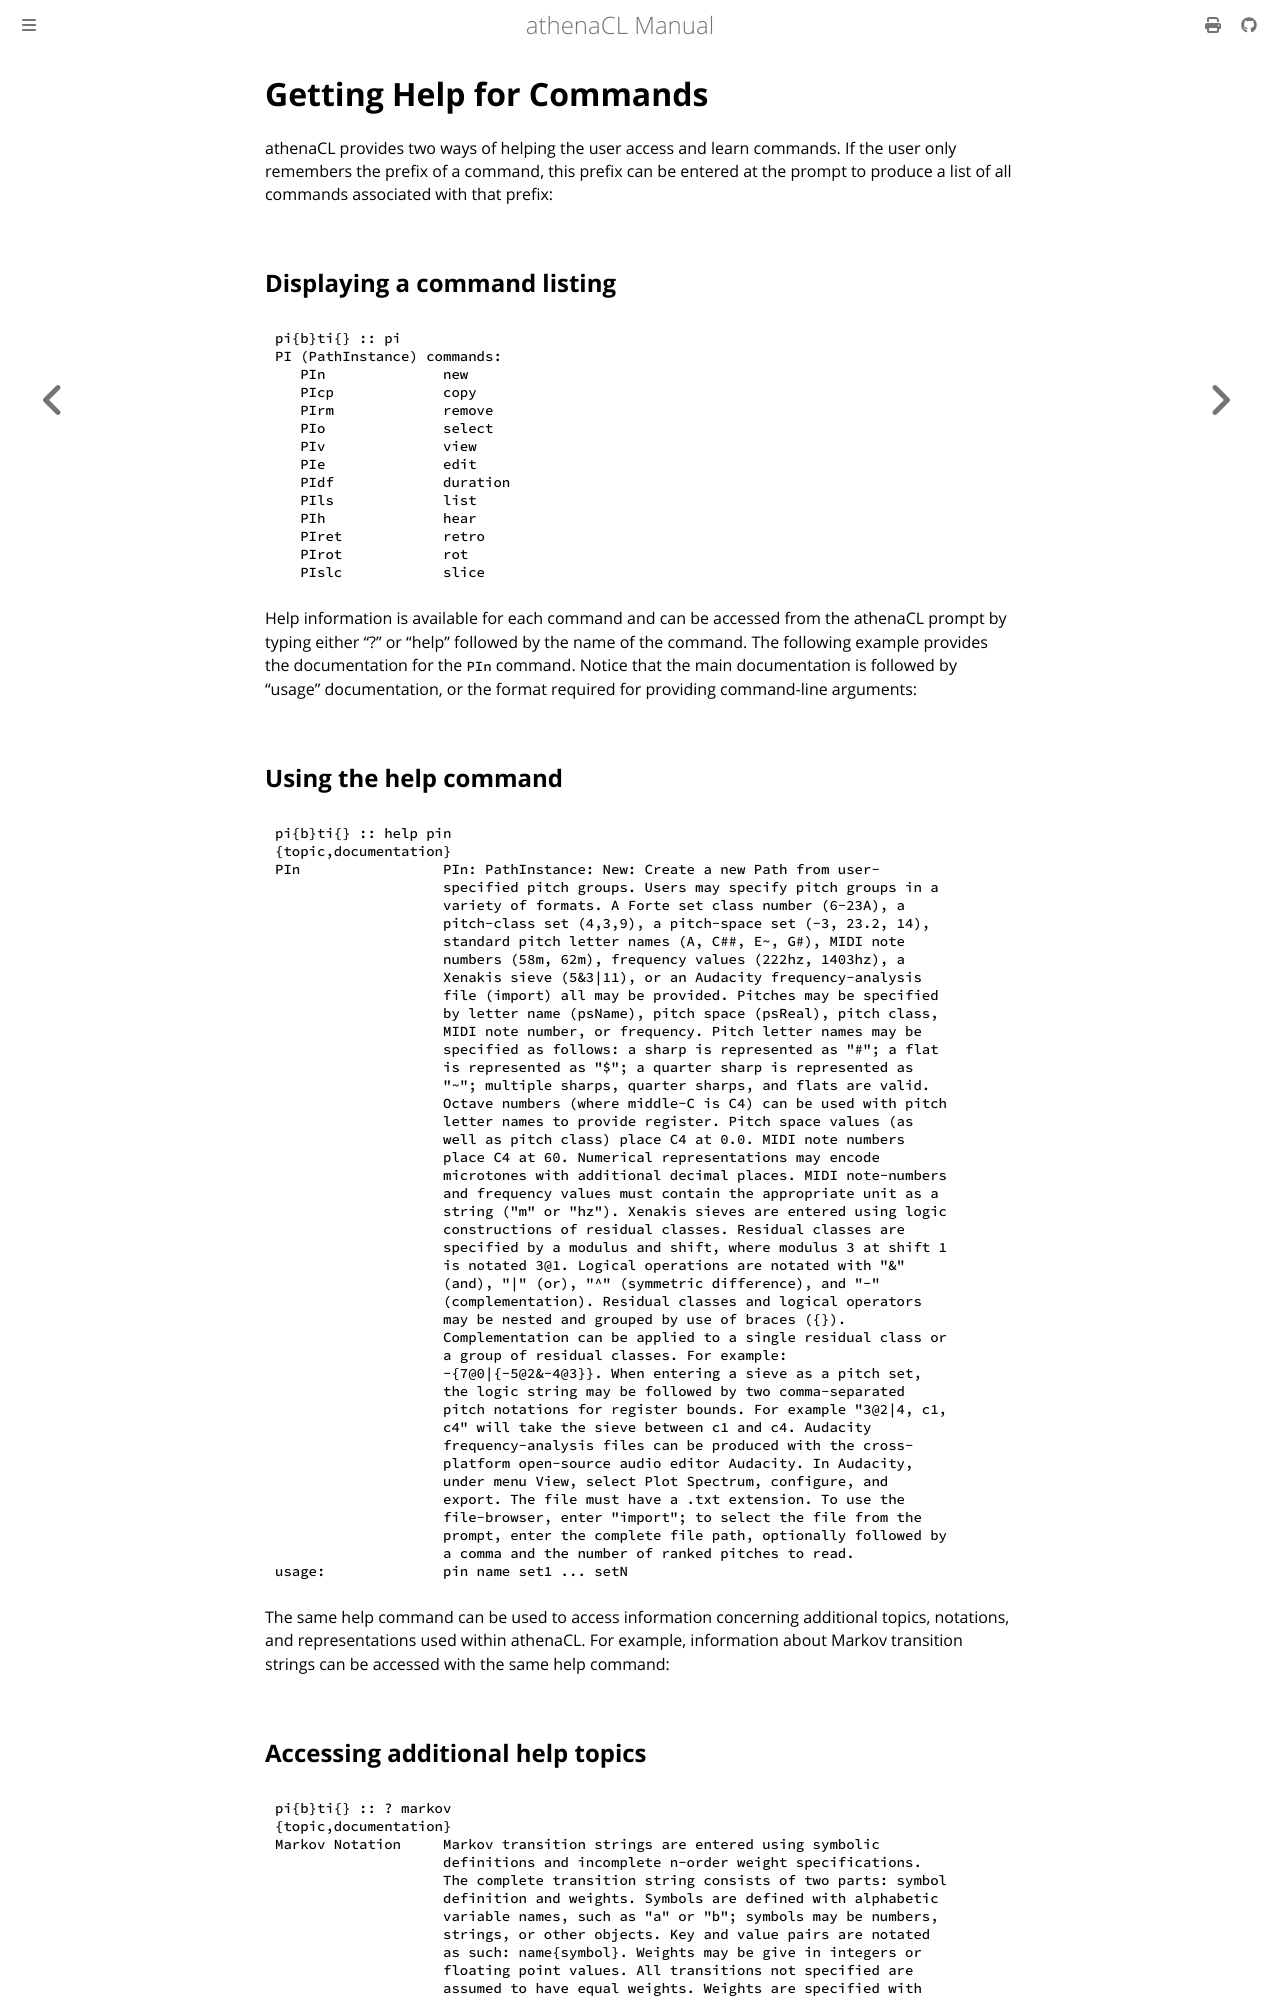

repository: ales-tsurko/athenaCL · page: chapter01/06-getting-help-for-commands.html · generator: mdbook

# Getting Help for Commands

athenaCL provides two ways of helping the user access and learn commands. If the
user only remembers the prefix of a command, this prefix can be entered at the
prompt to produce a list of all commands associated with that prefix:




## Displaying a command listing

```
pi{b}ti{} :: pi
PI (PathInstance) commands:
   PIn              new      
   PIcp             copy     
   PIrm             remove   
   PIo              select   
   PIv              view     
   PIe              edit     
   PIdf             duration 
   PIls             list     
   PIh              hear     
   PIret            retro    
   PIrot            rot      
   PIslc            slice 
```

Help information is available for each command and can be accessed from the
athenaCL prompt by typing either "?" or "help" followed by the name of the
command. The following example provides the documentation for the `PIn` command.
Notice that the main documentation is followed by "usage" documentation, or the
format required for providing command-line arguments:




## Using the help command

```
pi{b}ti{} :: help pin
{topic,documentation}
PIn                 PIn: PathInstance: New: Create a new Path from user-
                    specified pitch groups. Users may specify pitch groups in a
                    variety of formats. A Forte set class number (6-23A), a
                    pitch-class set (4,3,9), a pitch-space set (-3, 23.2, 14),
                    standard pitch letter names (A, C##, E~, G#), MIDI note
                    numbers (58m, 62m), frequency values (222hz, 1403hz), a
                    Xenakis sieve (5&3|11), or an Audacity frequency-analysis
                    file (import) all may be provided. Pitches may be specified
                    by letter name (psName), pitch space (psReal), pitch class,
                    MIDI note number, or frequency. Pitch letter names may be
                    specified as follows: a sharp is represented as "#"; a flat
                    is represented as "$"; a quarter sharp is represented as
                    "~"; multiple sharps, quarter sharps, and flats are valid.
                    Octave numbers (where middle-C is C4) can be used with pitch
                    letter names to provide register. Pitch space values (as
                    well as pitch class) place C4 at 0.0. MIDI note numbers
                    place C4 at 60. Numerical representations may encode
                    microtones with additional decimal places. MIDI note-numbers
                    and frequency values must contain the appropriate unit as a
                    string ("m" or "hz"). Xenakis sieves are entered using logic
                    constructions of residual classes. Residual classes are
                    specified by a modulus and shift, where modulus 3 at shift 1
                    is notated 3@1. Logical operations are notated with "&"
                    (and), "|" (or), "^" (symmetric difference), and "-"
                    (complementation). Residual classes and logical operators
                    may be nested and grouped by use of braces ({}).
                    Complementation can be applied to a single residual class or
                    a group of residual classes. For example:
                    -{7@0|{-5@2&-4@3}}. When entering a sieve as a pitch set,
                    the logic string may be followed by two comma-separated
                    pitch notations for register bounds. For example "3@2|4, c1,
                    c4" will take the sieve between c1 and c4. Audacity
                    frequency-analysis files can be produced with the cross-
                    platform open-source audio editor Audacity. In Audacity,
                    under menu View, select Plot Spectrum, configure, and
                    export. The file must have a .txt extension. To use the
                    file-browser, enter "import"; to select the file from the
                    prompt, enter the complete file path, optionally followed by
                    a comma and the number of ranked pitches to read.
usage:              pin name set1 ... setN
```

The same help command can be used to access information concerning additional
topics, notations, and representations used within athenaCL. For example,
information about Markov transition strings can be accessed with the same help
command:
